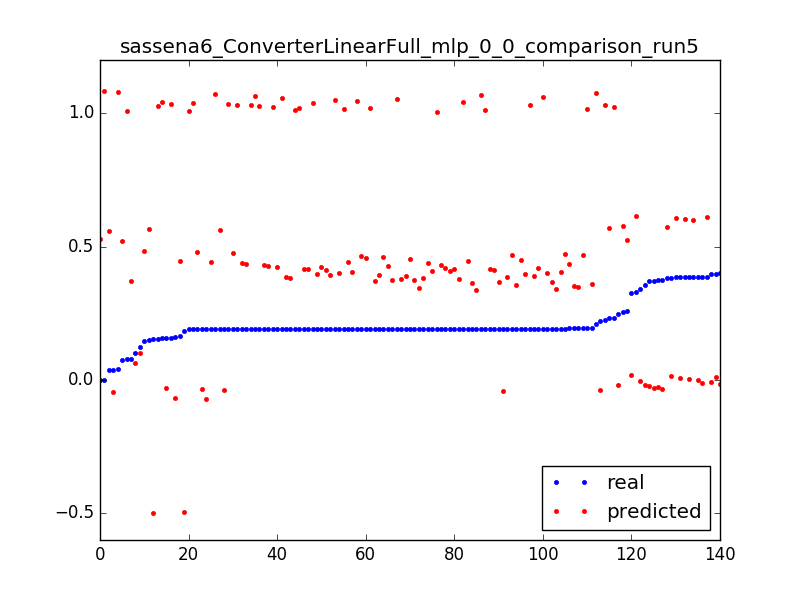

The file beside this chart, header and first rows:
0.1506656543730017, 0.567087619652, 0.0031847133757961785
0.1924, 0.5636, 0.006369
0.03846, 0.5601, 0.009554
1.0693242939786348e-06, 0.5285, 0.003185
0.2593, 0.525, 0.006369
0.07672, 0.5215, 0.009554
1.0693242939786348e-06, 1.082, 0.003185
0.03971, 1.078, 0.006369
0.2101, 1.075, 0.009554
0.1923, 1.071, 0.01274
0.1927, 1.068, 0.01592
0.1926, 1.064, 0.01911
0.1929, 1.061, 0.02229
0.1927, 1.057, 0.02548
0.1927, 1.054, 0.02866
0.1927, 1.05, 0.03185
0.1927, 1.047, 0.03503
0.1927, 1.043, 0.03822
0.1927, 1.04, 0.0414
0.1593, 1.036, 0.04459
0.2252, 1.033, 0.04777
0.1928, 1.029, 0.05096
0.1542, 1.026, 0.05414
0.2307, 1.023, 0.05732
0.1927, 1.019, 0.06051
0.1949, 1.016, 0.06369
0.1927, 1.012, 0.06688
0.1918, 1.009, 0.07006
0.1927, 1.005, 0.07325
0.1576, 1.043, 0.003185
0.1919, 1.04, 0.006369
0.1925, 1.036, 0.009554
0.1926, 1.033, 0.01274
0.1926, 1.029, 0.01592
0.1927, 1.026, 0.01911
0.1927, 1.022, 0.02229
0.1927, 1.019, 0.02548
0.1927, 1.015, 0.02866
0.1927, 1.012, 0.03185
0.07708, 1.008, 0.03503
0.1247, 0.1006, 0.003185
0.1029, 0.06199, 0.003185
0.3289, 0.6155, 0.003185
0.3869, 0.612, 0.006369
0.3849, 0.6085, 0.009554
0.3852, 0.605, 0.01274
0.3853, 0.6015, 0.01592
0.2534, 0.5769, 0.003185
0.3833, 0.5734, 0.006369
0.2307, 0.5699, 0.009554
0.1578, -0.03029, 0.003185
0.192, -0.03379, 0.006369
0.1924, -0.03729, 0.009554
0.1928, -0.04079, 0.01274
0.03852, -0.04429, 0.01592
0.1629, -0.06887, 0.003185
0.192, -0.07237, 0.006369
0.1452, 0.4846, 0.003185
0.1919, 0.4811, 0.006369
0.1925, 0.4776, 0.009554
0.1931, 0.4741, 0.01274
... 80 more rows
